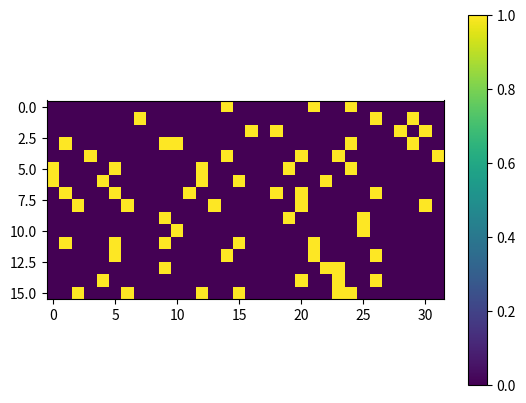

This chart was generated by the following Python code:
# -*- coding: utf-8 -*-
"""
Created on Mon Sep 11 11:31:05 2017

[redacted]
"""
import time
import numpy as np
import matplotlib.pyplot as plt
#import time
import matplotlib

#parameters for figure
left  = 0.125  # the left side of the subplots of the figure
right = 0.9    # the right side of the subplots of the figure
bottom = 0.1   # the bottom of the subplots of the figure
top = 0.9      # the top of the subplots of the figure
wspace = 0.4   # the amount of width reserved for blank space between subplots
hspace = 0.4   # the amount of height reserved for white space between subplots


def spike_trains_corr(num_bins=64, num_neurons=32, correlations_mat=np.zeros((16,))+0.5,\
                        group_size=2,refr_per=4,firing_rates_mat=np.zeros((32,))+0.2,activity_peaks=np.zeros((32,1))+32):
    #std_resp = 5
    #noise = np.mean(firing_rates_mat)/2
    X = np.zeros((num_neurons,num_bins)) 
    
    for ind in range(int(num_neurons/group_size)):
        q = np.sqrt(correlations_mat[ind])
        spike_trains = (np.zeros((group_size,num_bins)) + firing_rates_mat[ind]) > np.random.random((group_size,num_bins))
        reference = (np.zeros((1,num_bins)) + firing_rates_mat[ind]) > np.random.random((1,num_bins))
        reference = refractory_period(refr_per,reference,firing_rates_mat[ind])
        reference = np.tile(reference,(group_size,1))
        same_state = (np.zeros((group_size,num_bins)) + q) > np.random.random((group_size,num_bins))
        spike_trains[same_state] = reference[same_state]
        spike_trains = refractory_period(refr_per,spike_trains,firing_rates_mat[ind])
        X[ind*group_size:(ind+1)*group_size,:] = spike_trains

    #here we use the activity peaks to modulate the firing of neurons    
    #    t = np.arange(num_bins).reshape(1,num_bins)
    #    prob_firing = np.exp(-(t-activity_peaks)**2/std_resp**2) + noise #+ np.exp(-(t-activity_peaks*2)**2/std_resp**2)/2 + np.exp(-(t-activity_peaks*3.5)**2/std_resp**2)/1.5 
    #    X = X*prob_firing
    #    X = X > np.random.random(X.shape)
    assert np.sum(np.isnan(X.flatten()))==0
    return X.astype(float)


def spike_train_packets(num_bins=32, num_neurons=16, group_size=4, prob_packets=0.02, firing_rates_mat=np.zeros((16,1))+0.25, refr_per=2):
    X = (np.zeros((num_neurons,num_bins)) + firing_rates_mat) > np.random.random((num_neurons,num_bins))
    for ind_n in range(num_neurons):
        X[ind_n,:] = refractory_period(refr_per, X[ind_n,:].reshape(1,num_bins), firing_rates_mat[ind_n])
    packets_activity = np.zeros((num_neurons,num_bins))
    packet = np.eye(group_size)
    for ind_p in range(int(num_neurons/group_size)):
        aux = np.zeros((1,num_bins)) + prob_packets > np.random.random((1,num_bins))
        aux[:,-group_size:] = 0
        aux = refractory_period_hard(group_size, aux, prob_packets)
        packets_timing = np.nonzero(aux[0])[0]
        assert all(np.diff(packets_timing)>group_size)
        for ind_t in range(len(packets_timing)):
            packets_activity[ind_p*group_size:(ind_p+1)*group_size,packets_timing[ind_t]:packets_timing[ind_t]+group_size] = packet
                    
    result = X + packets_activity
    result[result>1] = 1
    return result
   
def plot_samples(X, num_neurons, folder, name):
    my_cmap = plt.cm.gray
    num1 = 8
    num2 = 8
    f,sbplt = plt.subplots(8,8,figsize=(num1, num2),dpi=250)
    matplotlib.rcParams.update({'font.size': 8})
    plt.subplots_adjust(left=left, bottom=bottom, right=right, top=top, wspace=wspace, hspace=hspace)
    num_samples = num1*num2
    
    for ind in range(num_samples):
        sample = X[:,ind].reshape((num_neurons,-1))
        sbplt[int(np.floor(ind/num1))][ind%num2].imshow(sample,interpolation='nearest', cmap = my_cmap)  
        sbplt[int(np.floor(ind/num1))][ind%num2].axis('off')  
         
    f.savefig(folder + name + '_samples.svg',dpi=600, bbox_inches='tight')
    plt.close(f) 
    
def get_samples(num_samples=2**13,num_bins=64, num_neurons=32, correlations_mat=np.zeros((16,))+0.5, packets_on=False,\
                group_size=2,refr_per=2,firing_rates_mat=np.zeros((16,))+0.2,activity_peaks=np.zeros((16,))+32, prob_packets=0.05, shuffled_index=np.arange(32), folder=''):                        
    X = np.zeros((num_neurons*num_bins,num_samples))
    for ind in range(num_samples):
        if not packets_on:
            sample = spike_trains_corr(num_neurons=num_neurons,num_bins=num_bins, correlations_mat=correlations_mat,\
                    group_size=group_size, firing_rates_mat=firing_rates_mat, refr_per=refr_per, activity_peaks=activity_peaks)
        else:
            sample = spike_train_packets(num_bins=num_bins, num_neurons=num_neurons, group_size=group_size, prob_packets=prob_packets, firing_rates_mat=firing_rates_mat, refr_per=refr_per,)
        
        sample = sample[shuffled_index,:]
        
        X[:,ind] = sample.reshape((num_neurons*num_bins,-1))[:,0]
    if folder!='':
        plot_samples(X, num_neurons, folder, 'real')
    return X

def get_aproximate_probs(num_samples=2**13,num_bins=64, num_neurons=32, correlations_mat=np.zeros((16,))+0.5,\
                        group_size=2,refr_per=2,firing_rates_mat=np.zeros((16,))+0.2, activity_peaks=np.zeros((16,))+32):
    X = np.zeros((num_neurons*num_bins,num_samples))
    start_time = time.time()
    for ind in range(num_samples):
        if ind%10000==0:
            print(str(ind) + ' time ' + str(time.time() - start_time))
        sample = spike_trains_corr(num_neurons=num_neurons,num_bins=num_bins, correlations_mat=correlations_mat,\
                    group_size=group_size, firing_rates_mat=firing_rates_mat, refr_per=refr_per, activity_peaks=activity_peaks)
        X[:,ind] = sample.reshape((num_neurons*num_bins,-1))[:,0]
    
    
    r_unique = np.unique(X,axis=1,return_counts=True)
   
    
    assert abs(np.sum(r_unique[1])-num_samples)<0.00000001
    
    return r_unique
 
def refractory_period_hard(refr_per, r, firing_rate):
    #print('imposing refractory period of ' + str(refr_per))    
    margin_length = 2*np.shape(r)[1]
    for ind_tr in range(int(np.shape(r)[0])):
        r_aux = r[ind_tr,:]
        margin1 = np.random.poisson(np.zeros((margin_length,))+firing_rate)
        margin1[margin1>0] = 1
        r_aux = np.hstack((margin1,r_aux))
        spiketimes = np.nonzero(r_aux>0)
        spiketimes = np.sort(spiketimes)
        isis = np.diff(spiketimes)
        too_close = np.nonzero(isis<=refr_per)
        while len(too_close[0])>0:
            spiketimes = np.delete(spiketimes,too_close[0][0]+1)
            isis = np.diff(spiketimes)
            too_close = np.nonzero(isis<=refr_per)
        
        r_aux = np.zeros(r_aux.shape)
        r_aux[spiketimes] = 1
            
        r[ind_tr,:] = r_aux[margin_length:]
    return r
    
def refractory_period(refr_per, r, firing_rate):
    sigma = refr_per/1.5#np.sqrt(refr_per)
    margin_length = 2*r.shape[1]
    for ind_tr in range(int(np.shape(r)[0])):
        r_aux = r[ind_tr,:]
        margin1 = np.random.poisson(np.zeros((margin_length,))+firing_rate)
        margin1[margin1>0] = 1
        r_aux = np.hstack((margin1,r_aux))
        spiketimes = np.nonzero(r_aux>0)
        spiketimes = np.sort(spiketimes)
        isis = np.diff(spiketimes)
        prob_of_removing = np.exp(-(isis/sigma**2))
        too_close = np.nonzero(np.random.random(size=prob_of_removing.shape)<prob_of_removing)
        while len(too_close[0])>0:
            spiketimes = np.delete(spiketimes,too_close[0]+1)
            isis = np.diff(spiketimes)
            prob_of_removing = np.exp(-(isis/sigma**2))
            what_to_remove = np.random.random(size=prob_of_removing.shape)<prob_of_removing           
            too_close = np.nonzero(what_to_remove)
         
        r_aux = np.zeros(r_aux.shape)
        r_aux[spiketimes] = 1
            
        r[ind_tr,:] = r_aux[margin_length:]
    return r


    
if __name__ == '__main__':
    plt.close('all')
    sample = spike_train_packets()
    sample[sample==3] = 2
    f = plt.figure()
    plt.imshow(sample,interpolation='nearest')
    plt.colorbar()
    
    
#    asdsadds
#    
#    import analysis
#    num_tr = 1000
#    num_bins = 64
#    num_neurons = 32
#    lag = 10
#    refr_per_mat = [0.1,0.8,1,1.3,1.6]
#    f = plt.figure()
#    for ind_rp in range(len(refr_per_mat)):
#        X = np.zeros((num_neurons*num_bins,num_tr))
#        autocorrelogram_mat = np.zeros(2*lag+1)
#        for ind in range(num_tr):
#            sample = spike_train_packets(refr_per=refr_per_mat[ind_rp])
#            X[:,ind] = sample.reshape((num_neurons*num_bins,-1))[:,0]
#            autocorrelogram_mat += analysis.autocorrelogram(sample,lag=lag)
#        autocorrelogram_mat = autocorrelogram_mat/np.max(autocorrelogram_mat)
#        autocorrelogram_mat[lag] = 0 
#        plt.plot(autocorrelogram_mat)
#


